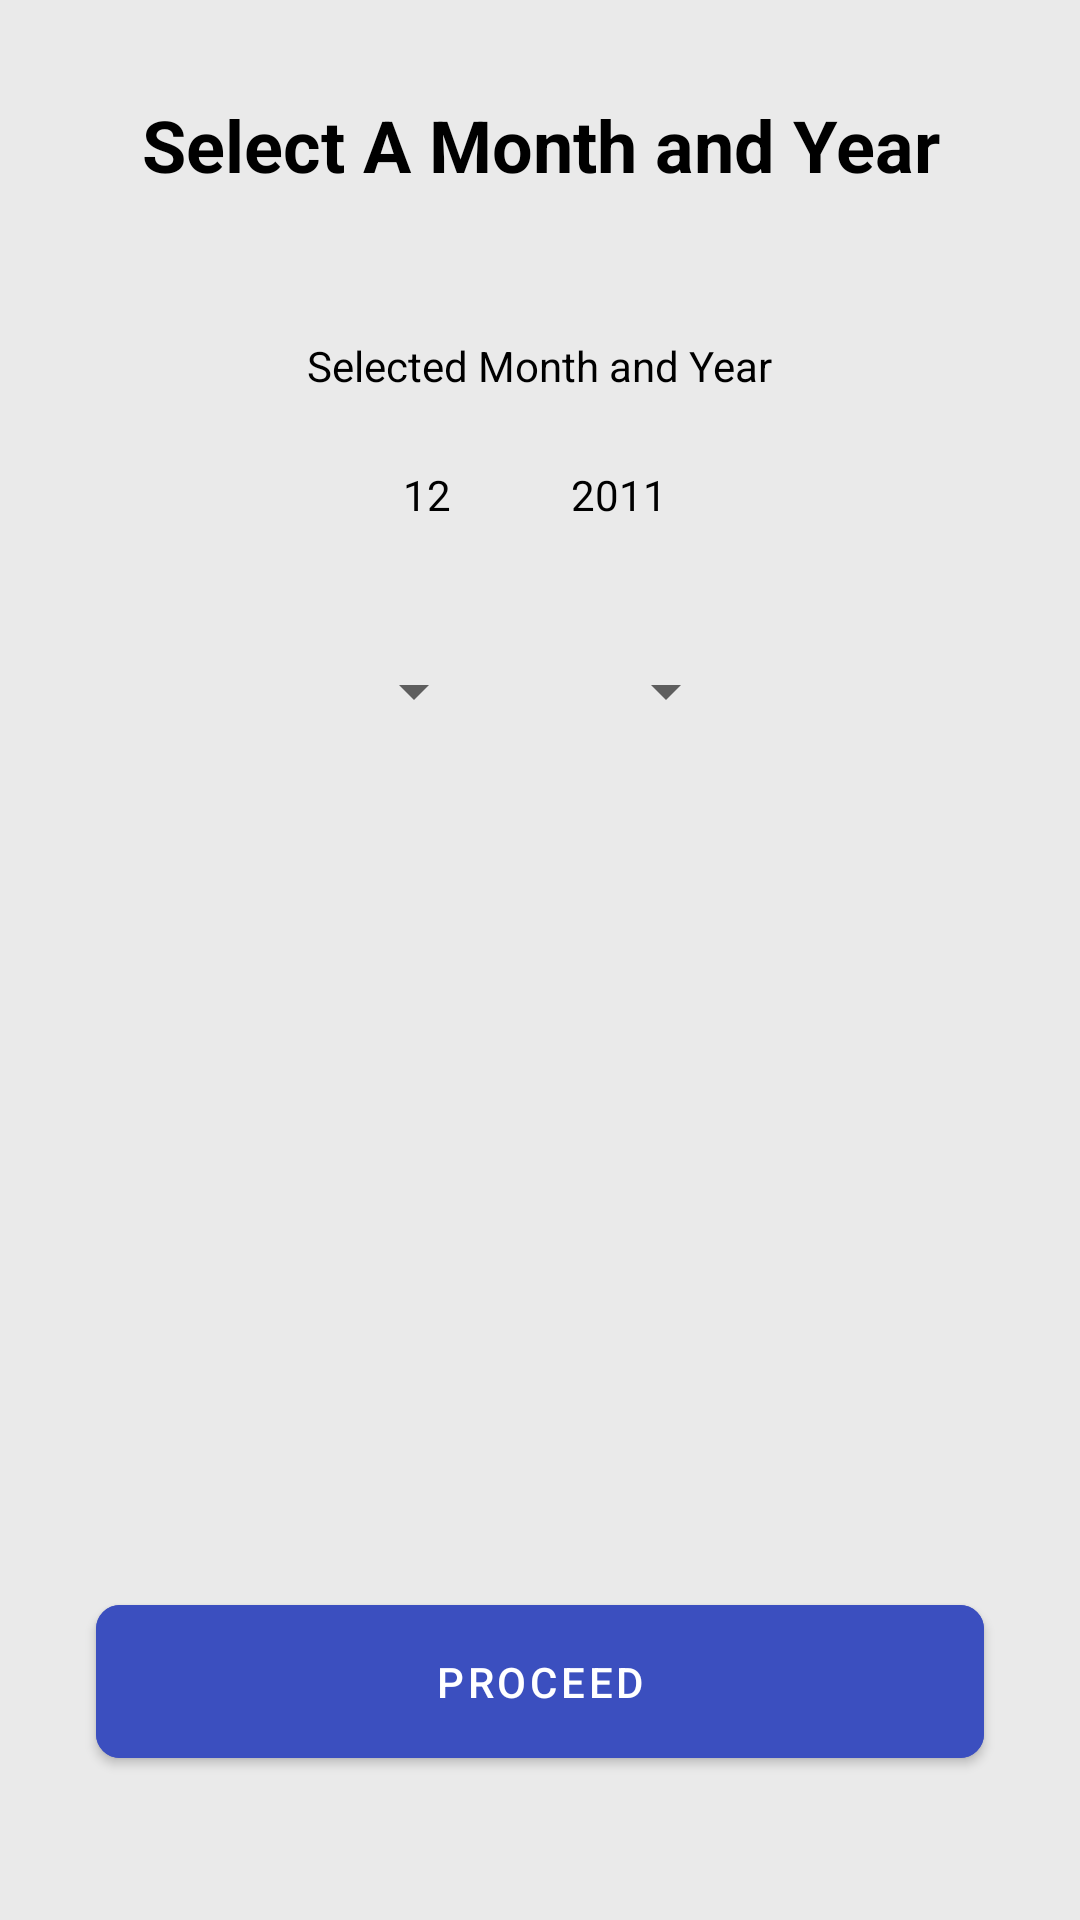

Produce the Android XML layout that renders to this screen, including the resource entries it uses.
<!-- AndroidManifest.xml: application theme Theme.Calendar_Task_App -->
<!-- res/layout/activity_launch.xml -->
<?xml version="1.0" encoding="utf-8"?>
<RelativeLayout xmlns:android="http://schemas.android.com/apk/res/android"
    xmlns:app="http://schemas.android.com/apk/res-auto"
    xmlns:tools="http://schemas.android.com/tools"
    android:layout_width="match_parent"
    android:layout_height="match_parent"
    android:background="#EAEAEA"
    android:orientation="vertical"
    android:paddingTop="24sp"
    tools:context=".views.LaunchActivity">

    <TextView
        android:id="@+id/tvSelectYearMonthHeading"
        android:layout_width="match_parent"
        android:layout_height="wrap_content"
        android:gravity="center"
        android:paddingHorizontal="8dp"
        android:paddingVertical="8dp"
        android:text="Select A Month and Year"
        android:textColor="@color/black"
        android:textSize="24sp"
        android:textStyle="bold" />


    <TextView
        android:id="@+id/tvSelectedYearMonth"
        android:layout_width="wrap_content"
        android:layout_height="wrap_content"
        android:layout_below="@+id/tvSelectYearMonthHeading"
        android:layout_centerHorizontal="true"
        android:layout_marginHorizontal="32sp"
        android:layout_marginTop="36sp"
        android:paddingHorizontal="16dp"
        android:paddingVertical="4dp"
        android:text="Selected Month and Year"
        android:textColor="@color/black"
        android:textSize="14sp" />

    <TextView
        android:id="@+id/tvSelectedMonth"
        android:layout_width="wrap_content"
        android:layout_height="wrap_content"
        android:layout_below="@+id/tvSelectedYearMonth"
        android:layout_alignStart="@+id/tvSelectedYearMonth"
        android:layout_centerHorizontal="true"
        android:layout_marginStart="32dp"
        android:layout_marginTop="16dp"
        android:layout_marginEnd="8dp"
        android:paddingHorizontal="16dp"
        android:paddingVertical="4dp"
        android:text="12"
        android:textColor="@color/black"
        android:textSize="14sp" />

    <TextView
        android:id="@+id/tvSelectedYear"
        android:layout_width="wrap_content"
        android:layout_height="wrap_content"
        android:layout_below="@+id/tvSelectedYearMonth"
        android:layout_centerHorizontal="true"
        android:layout_marginTop="16sp"
        android:layout_toEndOf="@id/tvSelectedMonth"
        android:paddingHorizontal="16dp"
        android:paddingVertical="4dp"
        android:text="2011"
        android:textColor="@color/black"
        android:textSize="14sp" />

    <LinearLayout
        android:layout_width="match_parent"
        android:layout_height="wrap_content"
        android:layout_below="@+id/tvSelectedMonth"
        android:layout_marginTop="32sp"
        android:gravity="center">

        <Spinner
            android:id="@+id/spinnerSelectMonth"
            android:layout_width="wrap_content"
            android:layout_height="wrap_content"
            android:layout_below="@+id/tvSelectedMonth"
            android:layout_alignEnd="@+id/tvSelectedMonth"
            android:layout_marginEnd="36dp"
            android:paddingVertical="20sp" />

        <Spinner
            android:id="@+id/spinnerSelectYear"
            android:layout_width="wrap_content"
            android:layout_height="wrap_content"
            android:layout_below="@+id/tvSelectedYear"
            android:layout_alignStart="@+id/tvSelectedYear"
            android:paddingVertical="20sp" />
    </LinearLayout>


    <com.google.android.material.button.MaterialButton
        android:id="@+id/btnSelectDate"
        android:layout_width="match_parent"
        android:layout_height="wrap_content"
        android:layout_alignParentBottom="true"
        android:layout_marginHorizontal="32sp"
        android:layout_marginVertical="48dp"
        android:backgroundTint="@color/blue"
        android:paddingVertical="16dp"
        android:text="Proceed"
        app:cornerRadius="8dp" />

</RelativeLayout>
<!-- resources referenced by this layout -->
<resources>
  <color name="black">#FF000000</color>
  <color name="blue">#FF3B4FBF</color>
  <style name="Theme.Calendar_Task_App" parent="Theme.MaterialComponents.DayNight.NoActionBar">
          
          <item name="colorPrimary">@color/purple_500</item>
          <item name="colorPrimaryVariant">@color/purple_700</item>
          <item name="colorOnPrimary">@color/white</item>
          
          <item name="colorSecondary">@color/teal_200</item>
          <item name="colorSecondaryVariant">@color/teal_700</item>
          <item name="colorOnSecondary">@color/black</item>
          
          <item name="android:statusBarColor" tools:targetApi="l">?attr/colorPrimaryVariant</item>
          
      </style>
  <color name="purple_500">#FF6200EE</color>
  <color name="purple_700">#FF3700B3</color>
  <color name="white">#FFFFFFFF</color>
  <color name="teal_200">#FF03DAC5</color>
  <color name="teal_700">#FF018786</color>
</resources>
